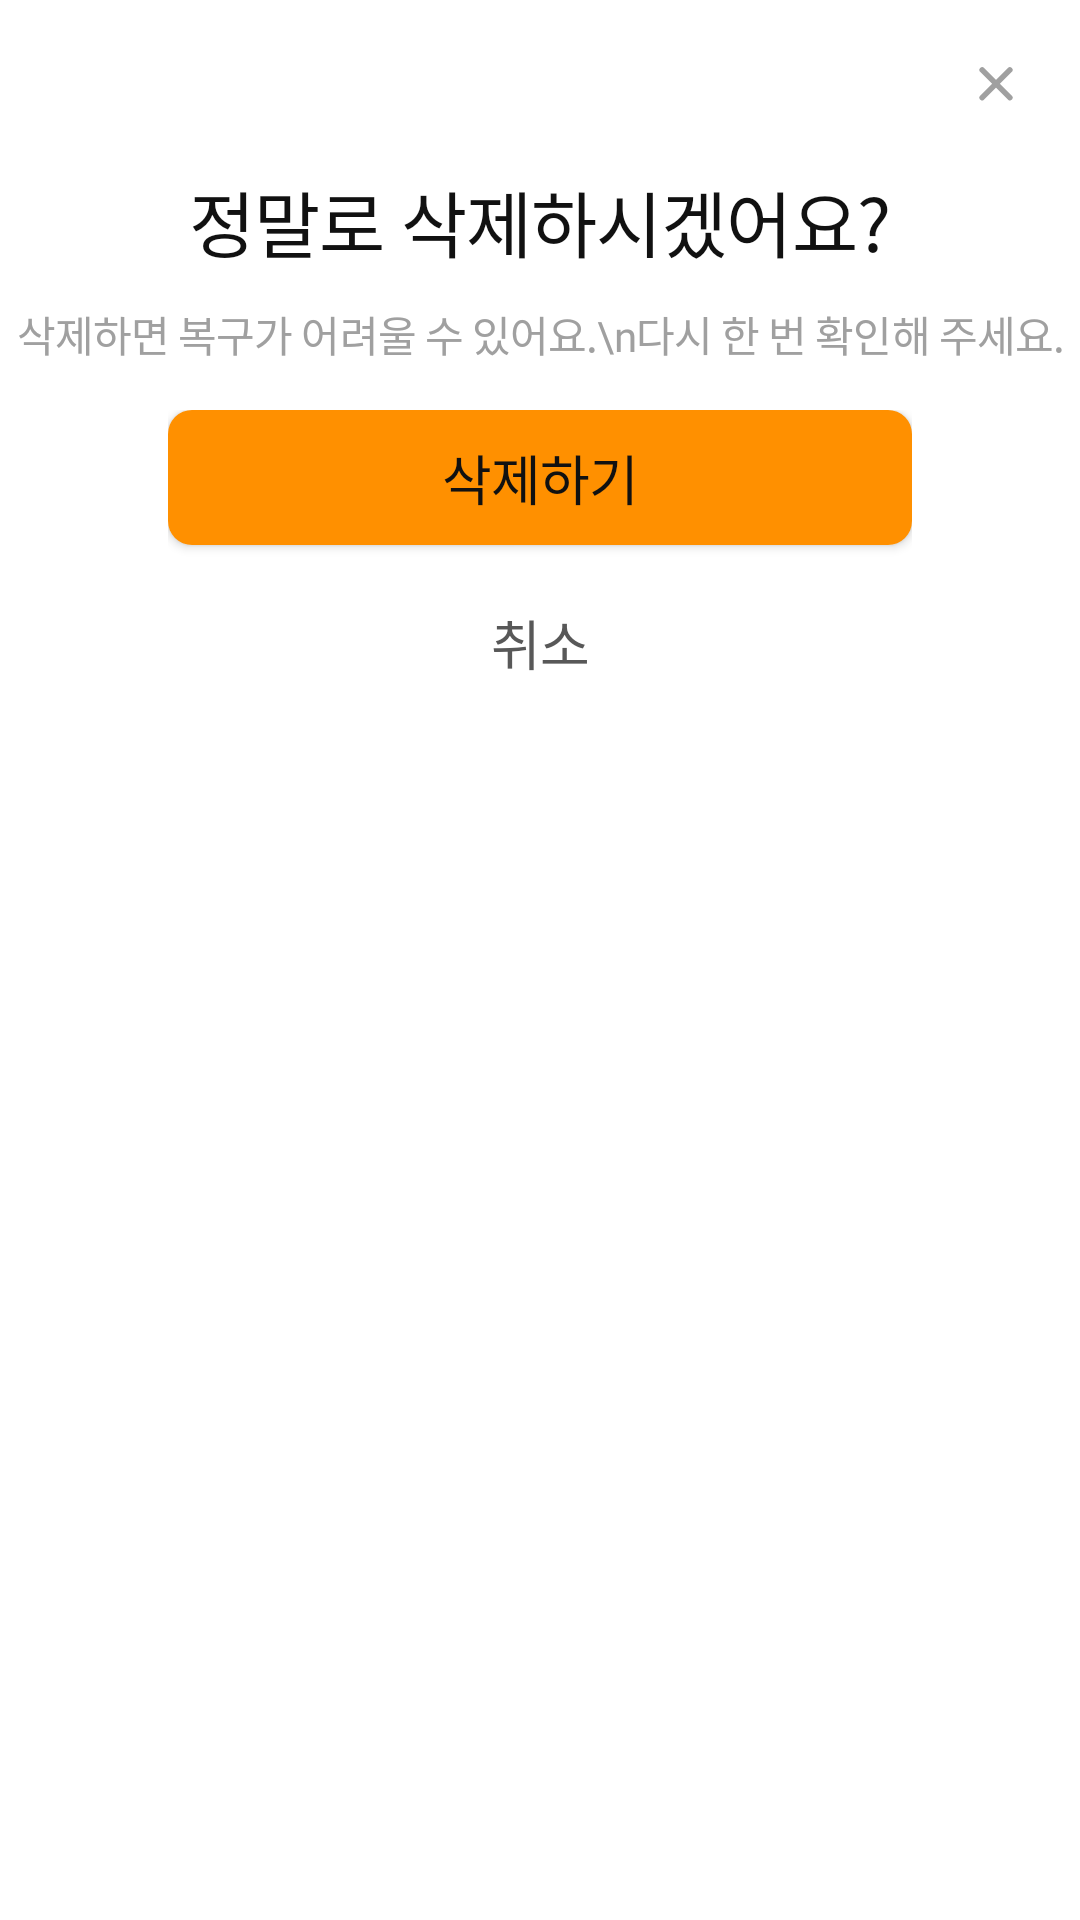

The Android layout XML behind this screen, and the referenced resources:
<!-- AndroidManifest.xml: application theme Theme.FindU -->
<!-- res/layout/dialog_my_delete_history.xml -->
<?xml version="1.0" encoding="utf-8"?>
<androidx.constraintlayout.widget.ConstraintLayout xmlns:android="http://schemas.android.com/apk/res/android"
    xmlns:app="http://schemas.android.com/apk/res-auto"
    android:layout_width="wrap_content"
    android:layout_height="wrap_content"
    android:background="@drawable/bg_report_dialog_rd15">

    <LinearLayout
        android:id="@+id/ll_my_delete_history_dialog_mention"
        android:layout_width="wrap_content"
        android:layout_height="wrap_content"
        android:layout_marginTop="56dp"
        android:gravity="center"
        android:orientation="vertical"
        app:layout_constraintEnd_toEndOf="parent"
        app:layout_constraintStart_toStartOf="parent"
        app:layout_constraintTop_toTopOf="parent">

        <TextView
            android:layout_width="wrap_content"
            android:layout_height="wrap_content"
            android:text="정말로 삭제하시겠어요?"
            android:textAppearance="@style/TextAppearance.FindU.Head1_SB_24"
            android:textColor="@color/gray6" />


        <TextView
            android:id="@+id/tv_my_delete_history_dialog_mention"
            android:layout_width="wrap_content"
            android:layout_height="wrap_content"
            android:layout_marginTop="10dp"
            android:gravity="center"
            android:text="삭제하면 복구가 어려울 수 있어요.\n다시 한 번 확인해 주세요."
            android:textAppearance="@style/TextAppearance.FindU.Body2_SB_14"
            android:textColor="@color/gray4"
            app:layout_constraintStart_toStartOf="@id/ll_report_image_dialog_mention"
            app:layout_constraintTop_toBottomOf="@id/ll_report_image_dialog_mention" />
    </LinearLayout>

    <androidx.constraintlayout.widget.ConstraintLayout
        android:id="@+id/cl_my_delete_history_dialog_close"
        android:layout_width="24dp"
        android:layout_height="24dp"
        android:layout_marginTop="16dp"
        android:layout_marginEnd="16dp"
        app:layout_constraintEnd_toEndOf="parent"
        app:layout_constraintTop_toTopOf="parent">

        <ImageView
            android:layout_width="12dp"
            android:layout_height="12dp"
            android:src="@drawable/ic_report_dialog_close_10"
            app:layout_constraintBottom_toBottomOf="parent"
            app:layout_constraintEnd_toEndOf="parent"
            app:layout_constraintStart_toStartOf="parent"
            app:layout_constraintTop_toTopOf="parent" />

    </androidx.constraintlayout.widget.ConstraintLayout>


    <LinearLayout
        android:layout_width="248dp"
        android:layout_height="wrap_content"
        android:layout_marginHorizontal="20dp"
        android:layout_marginTop="15dp"
        android:orientation="vertical"
        android:paddingBottom="20dp"
        app:layout_constraintEnd_toEndOf="parent"
        app:layout_constraintStart_toStartOf="parent"
        app:layout_constraintTop_toBottomOf="@id/ll_my_delete_history_dialog_mention">

        <androidx.appcompat.widget.AppCompatButton
            android:id="@+id/btn_my_delete_history_dialog_delete"
            android:layout_width="match_parent"
            android:layout_height="45dp"
            android:background="@drawable/bg_button_report_dialog"
            android:backgroundTint="@null"
            android:text="삭제하기"
            android:textAppearance="@style/TextAppearance.FindU.Head3_SB_18" />

        <androidx.appcompat.widget.AppCompatButton
            android:id="@+id/btn_my_delete_history_dialog_cancel"
            android:layout_width="match_parent"
            android:layout_height="45dp"
            android:layout_marginTop="10dp"
            android:background="@drawable/bg_button_my_dialog_gray"
            android:backgroundTint="@null"
            android:text="취소"
            android:textAppearance="@style/TextAppearance.FindU.Head3_SB_18"
            android:textColor="@color/gray5" />

    </LinearLayout>

</androidx.constraintlayout.widget.ConstraintLayout>
<!-- resources referenced by this layout -->
<resources>
  <color name="gray4">#A0A0A0</color>
  <color name="gray5">#585858</color>
  <color name="gray6">#111111</color>
  <!-- drawable bg_button_report_dialog (drawable) -->
  <?xml version="1.0" encoding="utf-8"?>
  <shape xmlns:android="http://schemas.android.com/apk/res/android"
      android:shape="rectangle">
      <solid android:color="@color/main_color" />
      <corners android:radius="8dp" />
  </shape>
  <!-- drawable bg_report_dialog_rd15 (drawable) -->
  <?xml version="1.0" encoding="utf-8"?>
  <shape xmlns:android="http://schemas.android.com/apk/res/android"
      android:shape="rectangle">
      <solid android:color="@android:color/white" />
      <corners android:radius="15dp" />
  </shape>
  <!-- drawable ic_report_dialog_close_10 (drawable) -->
  <vector xmlns:android="http://schemas.android.com/apk/res/android"
      android:width="10dp"
      android:height="10dp"
      android:viewportWidth="13"
      android:viewportHeight="13">
  
      <path
          android:fillColor="#00000000"
          android:pathData="M11.5,1.424L1.5,11.424M11.5,11.424L1.5,1.424"
          android:strokeWidth="2"
          android:strokeColor="#A0A0A0"
          android:strokeLineCap="round" />
  
  </vector>
  <style name="TextAppearance.FindU.Body2_SB_14" parent="">
          <item name="android:textSize">14sp</item>
          <item name="android:fontFamily">@font/pretendard_semibold</item>
          <item name="android:letterSpacing">-0.0214</item>
      </style>
  <style name="TextAppearance.FindU.Head1_SB_24" parent="">
          <item name="android:textSize">24sp</item>
          <item name="android:fontFamily">@font/pretendard_semibold</item>
          <item name="android:letterSpacing">-0.0125</item>
      </style>
  <style name="TextAppearance.FindU.Head3_SB_18" parent="">
          <item name="android:textSize">18sp</item>
          <item name="android:fontFamily">@font/pretendard_semibold</item>
          <item name="android:letterSpacing">-0.0167</item>
      </style>
  <style name="Theme.FindU" parent="Base.Theme.FindU" />
  <color name="main_color">#FF9000</color>
  <style name="Base.Theme.FindU" parent="Theme.Material3.DayNight.NoActionBar">
          
          
          <item name="android:textColor">#111111</item>
          <item name="android:windowBackground">@color/white</item>
          <item name="android:statusBarColor">@color/gray6</item>
          <item name="android:logo">@mipmap/ic_launcher_round</item>
          <item name="displayOptions">useLogo</item>
          <item name="android:fitsSystemWindows">true</item>
      </style>
  <color name="white">#FFFFFFFF</color>
</resources>
